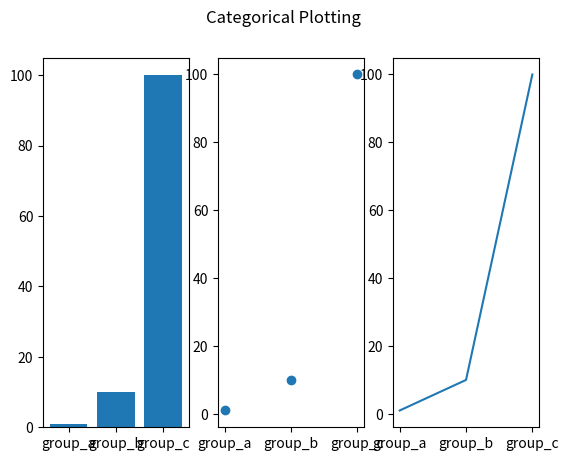

Write the Python code that produced this figure.
import matplotlib.pyplot as plt

names = ['group_a', 'group_b', 'group_c']
values = [1, 10, 100]

#plt.figure(figsize=(9, 3))

plt.subplot(131)
plt.bar(names, values)
plt.subplot(132)
plt.scatter(names, values)
plt.subplot(133)
plt.plot(names, values)
plt.suptitle('Categorical Plotting')
plt.show()